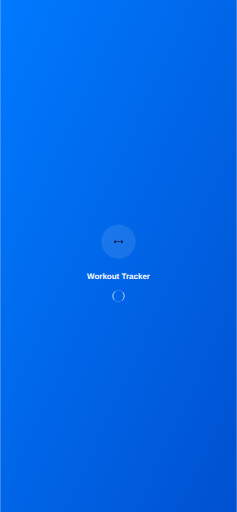
t = 0.00 s
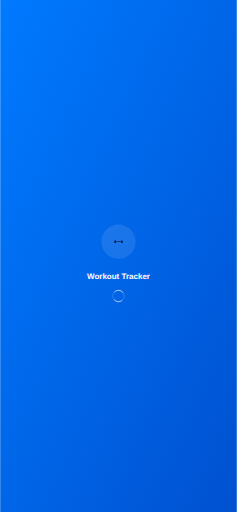
t = 0.25 s
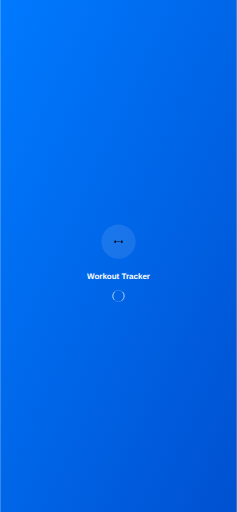
t = 0.50 s
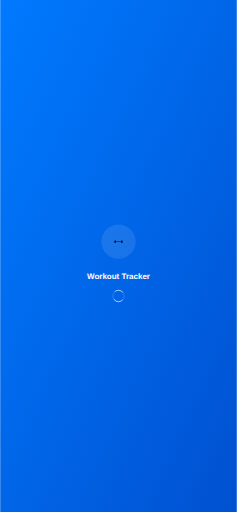
t = 0.75 s

The animated SVG that drew these frames (rendered in a browser with its animation timeline set to each time). Animation: 1 SMIL element (animateTransform=1); one cycle of 1.00 s, repeats indefinitely.


      <svg width="828" height="1792" viewBox="0 0 828 1792" xmlns="http://www.w3.org/2000/svg">
        <defs>
          <linearGradient id="gradient" x1="0%" y1="0%" x2="100%" y2="100%">
            <stop offset="0%" style="stop-color:#007AFF;stop-opacity:1" />
            <stop offset="100%" style="stop-color:#0051D0;stop-opacity:1" />
          </linearGradient>
        </defs>
        
        <!-- Background -->
        <rect width="828" height="1792" fill="url(#gradient)"/>
        
        <!-- App Icon -->
        <g transform="translate(414,846)">
          <circle cx="0" cy="0" r="60" fill="rgba(255,255,255,0.1)"/>
          
        <!-- Dumbbell -->
        <rect x="-14.0625" y="-4.6875" width="4.6875" height="9.375" rx="0.9375"/>
        <rect x="-8.203125" y="-0.9375" width="16.40625" height="1.875" rx="0.9375"/>
        <rect x="9.375" y="-4.6875" width="4.6875" height="9.375" rx="0.9375"/>
      
        </g>
        
        <!-- App Name -->
        <text x="414" y="976" fill="white" font-family="SF Pro Display, -apple-system, sans-serif" font-size="28" font-weight="600" text-anchor="middle">
          Workout Tracker
        </text>
        
        <!-- Loading Indicator -->
        <g transform="translate(414,1036)">
          <circle cx="0" cy="0" r="20" fill="none" stroke="rgba(255,255,255,0.3)" stroke-width="2"/>
          <circle cx="0" cy="0" r="20" fill="none" stroke="white" stroke-width="2" stroke-linecap="round" 
                  stroke-dasharray="31.416" stroke-dashoffset="15.708">
            <animateTransform attributeName="transform" type="rotate" dur="1s" repeatCount="indefinite" values="0;360"/>
          </circle>
        </g>
      </svg>
    